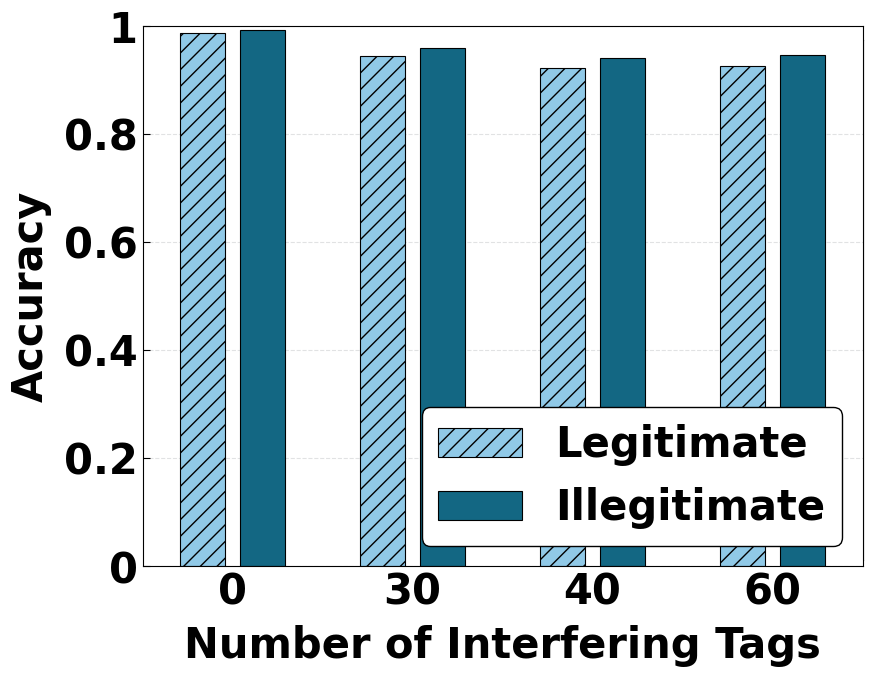

Write the Python code that produced this figure. (Note: this script raises an exception after producing the figure.)
import matplotlib.pyplot as plt
import numpy as np
from matplotlib.ticker import MultipleLocator, FixedLocator

condition = 'interfering_tag_numbers(filtered)'
x_label = 'Number of Interfering Tags'
y_label = 'Accuracy'
scale = ['0', '30', '40', '60']
database = ['Legitimate', 'Illegitimate']
colorOfColum = ['#90C9E7', '#136783']
size = ['//', '']
# colorOfColum = ['#B44DE0', '#4DBB9D', '#89CBF0', 'grey', '#EEBC4D']
data = (
    (0.9882, 0.9926),
    (0.9444, 0.9600),
    (0.9227, 0.9414),
    (0.9271, 0.9460),
)

dim = len(data[0])
total_width = 1
width = total_width / (dim + 1)
columnWidth = total_width / (dim + 2)
experiment_num = len(data)

plt.rcParams['xtick.direction'] = 'in'
plt.rcParams['ytick.direction'] = 'in'

fig, ax = plt.subplots(figsize=(9, 6.75))
ax.xaxis.set_visible(False)
ax.yaxis.set_visible(False)
ax = fig.add_axes([0.1, 0.1, 0.8, 0.8])
# 所有的柱右移一个width距离，避免和坐标轴重叠
x = np.arange(experiment_num) + width
for i in range(dim):
    y = [d[i] for d in data]
    ax.bar(x + width * i, y, columnWidth, bottom=0, label=database[i], color=colorOfColum[i], linewidth=0.8,
           edgecolor='black', zorder=2, hatch=size[i])

legend_properties = {'family': 'Times New Roman', 'weight': 'bold', 'size': 30}
ax.legend(prop=legend_properties, shadow=False, framealpha=1, ncol=1, loc='lower right', facecolor='white',
          edgecolor='black')

ax.set_xlim(0, total_width * experiment_num)
ax.xaxis.set_major_locator(FixedLocator([0.5 + i for i in range(len(data))]))
ax.set_xticklabels(scale, fontproperties='Times New Roman', fontsize=30, fontweight='bold')
ax.xaxis.set_minor_locator(MultipleLocator(total_width))

ax.set_ylim(0, 1)
# ax.set_yscale('log')
ticks = (0, 0.2, 0.4, 0.6, 0.8, 1)
ax.set_yticks(ticks)
# ax.grid(True)
tickLabels = ['0', '0.2', '0.4', '0.6', '0.8', '1']
ax.set_yticklabels(tickLabels, fontproperties='Times New Roman', fontsize=30, fontweight='bold')
ax.set_xlabel(x_label, fontproperties='Times New Roman', fontsize=30, fontweight='bold', labelpad=8.5)
ax.set_ylabel(y_label, fontproperties='Times New Roman', fontsize=30, fontweight='bold', labelpad=8.5)
plt.grid(axis="y", linestyle='--', linewidth=0.8, color='#e1e2e3', zorder=0)

ax.spines['bottom'].set_linewidth(0.8)
ax.spines['left'].set_linewidth(0.8)
ax.spines['right'].set_linewidth(0.8)
ax.spines['top'].set_linewidth(0.8)

ax.tick_params(axis='y', length=5, width=0.8)
ax.tick_params(axis='x', which='minor', length=0, width=0.8)
ax.tick_params(axis='x', which='major', length=0, width=0.8)

foo_fig = plt.gcf()  # 'get current figure'
# foo_fig.savefig('distance.pdf', format='pdf', dpi=1000)
foo_fig.savefig(f'D:/Graduate/Paper Writing/matlab/my_code/fig/{condition}.eps', format='eps', dpi=1000,
                bbox_inches='tight')
foo_fig.savefig(f'D:/Graduate/Paper Writing/matlab/my_code/fig/{condition}.png', format='png', dpi=1000,
                bbox_inches='tight')
plt.show()

